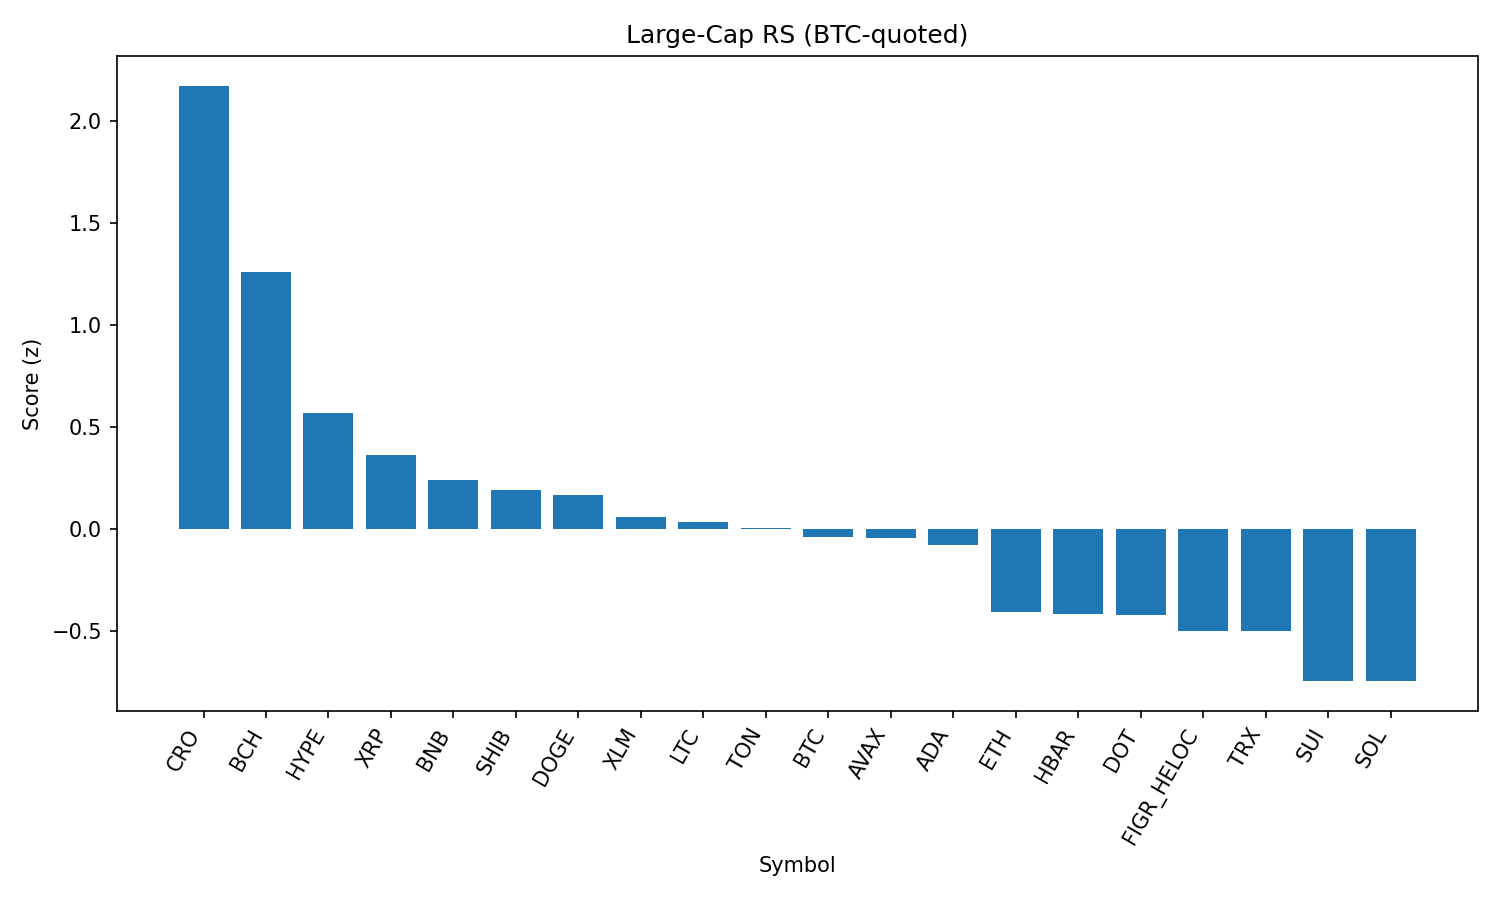

Data behind this chart, as committed beside it:
rank, name, symbol, price_btc, price_usd, pct_1h_btc, pct_24h_btc, pct_7d_btc, market_cap_rank, market_cap_usd, volume_usd, score
1, Cronos, CRO, 2.48e-06, 0.2746, 0.7329, 4.409, -9.834, 25, 9198080269, 169106096, 2.172
2, Bitcoin Cash, BCH, 0.005525, 611.8, 0.02728, 4.009, 12.78, 19, 12192244683, 599679259, 1.258
3, Hyperliquid, HYPE, 0.0004251, 47.08, -0.1461, 4.033, 3.776, 16, 12745691193, 421462263, 0.5685
4, XRP, XRP, 2.544e-05, 2.82, 0.1263, 1.157, -2.543, 4, 167903241227, 5957906917, 0.3619
5, BNB, BNB, 0.007741, 857.1, -0.01778, 2.1, -2.356, 5, 119253880006, 1066770455, 0.2365
6, Shiba Inu, SHIB, 1.11218e-10, 1.231e-05, -0.01367, 1.818, -2.168, 31, 7256104947, 209099909, 0.1899
7, Dogecoin, DOGE, 1.95e-06, 0.2157, 0.01381, 1.45, -2.523, 9, 32524773673, 2037461396, 0.1643
8, Stellar, XLM, 3.23e-06, 0.3579, 0.05834, 0.4731, -2.415, 22, 11353955357, 171029330, 0.05487
9, Litecoin, LTC, 0.001007, 111.5, 0.03283, 0.4751, -1.422, 28, 8501881269, 478337973, 0.03184
10, Toncoin, TON, 2.783e-05, 3.08, 0.1107, -0.3328, -2.261, 30, 7917439281, 121989710, 0.004784
11, Bitcoin, BTC, 1.0, 110725, 0.0, 0.0, 0.0, 1, 2205211535001, 52515294539, -0.0419
12, Avalanche, AVAX, 0.000219, 24.25, 0.008067, 0.03474, 0.7392, 23, 10238256291, 549780942, -0.04566
13, Cardano, ADA, 7.45e-06, 0.8251, -0.1195, 1.854, -3.356, 11, 30112239672, 1058413465, -0.07954
14, Ethereum, ETH, 0.03883, 4299, -0.09711, -0.05169, -3.977, 2, 519048127026, 35857738567, -0.4101
15, Hedera, HBAR, 1.95e-06, 0.2163, -0.1115, 0.7772, -7.099, 26, 9167280990, 185738675, -0.4207
16, Polkadot, DOT, 3.462e-05, 3.83, -0.3208, 2.015, -1.139, 35, 5834164813, 244629755, -0.4254
17, Figure Heloc, FIGR_HELOC, 9.07e-06, 1.004, 0.1203, -2.073, -6.858, 18, 12297335271, 27814881, -0.5029
18, TRON, TRX, 2.99e-06, 0.3308, -0.06359, -0.5396, -4.435, 10, 31320309797, 879633961, -0.5047
19, Sui, SUI, 3.044e-05, 3.37, -0.3975, 1.206, -0.441, 20, 12031748325, 1071159278, -0.7475
20, Solana, SOL, 0.001829, 202.6, -0.2283, -0.08695, -3.875, 6, 109609507772, 7101478264, -0.7481
21, Chainlink, LINK, 0.0002005, 22.2, -0.2968, -0.8723, -6.698, 13, 15054101931, 1178960290, -1.178
